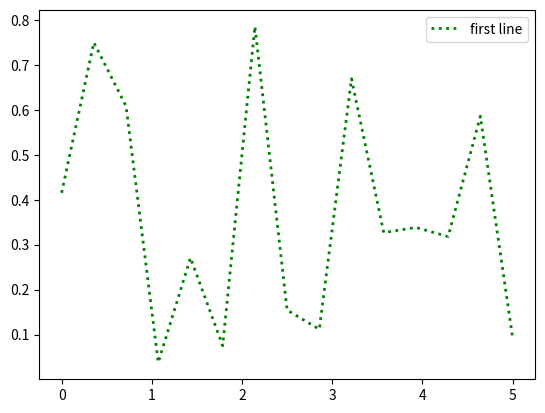

Write the Python code that produced this figure. (Note: this script raises an exception after producing the figure.)
#Importing the library- Convention
import numpy as np

L = range(1000)
%timeit [i**2 for i in L]

#time it takes using numpy
a = np.arange(1000)
%timeit a**2

a = np.array([0,1,2,3,4]) #rank 1 array
print(a)
#write your code here

#write your code here

#write your code here

#write your code here

#write your code here

#write your code here

#write your code here

#hint: use >
#write your code here


#write your code here

%matplotlib inline
import matplotlib.pyplot as plt 

fig = plt.subplot()
ax = plt.subplot()
plt.plot(np.linspace(0,5,15), np.random.rand(15), color = 'green', label = 'first line', lw = 2, linestyle = ':')
#plt.grid()

plt.legend()

#plt.box(False)

X = np.linspace(-np.pi, np.pi, 7, endpoint=True)
#find sine cosine for each value
#C = np.
#S = np.
#then do the plotting

plt.plot(X, C)
plt.plot(X, S)

#write your code here
#don't forget to include everything you put in the line above

#first define the size of your plot
plt.figure(figsize=(10, 6), dpi=100) #100 dots per inch

#use plt.plot(x,y) syntax to plot a line; you need to first create 2 arrays of the same size x and y and then plot it.
#add a color to your line and change the linewidth & linestyle ; this can be done inside the plt.plot() function


#plt.plot(x,y, color = '', lw = '', linestyle='', marker = , markerevery = markerfacecolor = )

#set x and ylim 
#plt.xlim()
#plt.ylim()

#set ticks and then xticks labels, first [] is for the ticks and second [] for the labels
#plt.xticks([,,,],[r'$-\pi$,,,])
#plt.ytics([,,])

#add x and ylabels
#plt.xlabel('')
#plt.ylabel('')

#add a title
#plt.title()



#write your code here


#write your code here


nrows, ncols = 2,2
fig, axs = plt.subplots(nrows, ncols, figsize=(12,7))
for index in range(nrows*ncols):
    ax = axs[index // ncols, index % ncols];
    ax.set_title("plt.subplot(%d,%d,%d)" % (nrows, ncols, index+1), weight="bold")

    
plt.tight_layout()

axs[0,0].plot(X,C)
axs[0,1].plot(X,S)
axs[1,0].plot(X,C,X,S)
X_few= np.linspace(-np.pi, np.pi, 10)
C_few = np.cos(X_few)
S_few = np.sin(X_few)
axs[1,1].plot(X_few,C_few,X_few,S_few)



fig = plt.figure(figsize=(10,10))
ax = plt.subplot()
plt.plot(np.random.normal(0,.5,10005), np.random.normal(0,.5,10005), color = 'C1', label = 'first line', linestyle = "",alpha=0.1,
              marker="o", markersize=5, markeredgewidth=0)
#plt.grid()
ax.spines['right'].set_visible(False)
ax.spines['top'].set_visible(False)
plt.legend()

#2D plot
#make a 2D array X and then use plt.imshow(X)
#define the aspect and the cmap 
X = np.random.rand(30,30)
plt.imshow(X, cmap = 'gist_heat', aspect = 'equal', vmin = 0, vmax= 0.8, origin='lower')

#also plot a colorbar; plt.colorbar()
plt.colorbar()